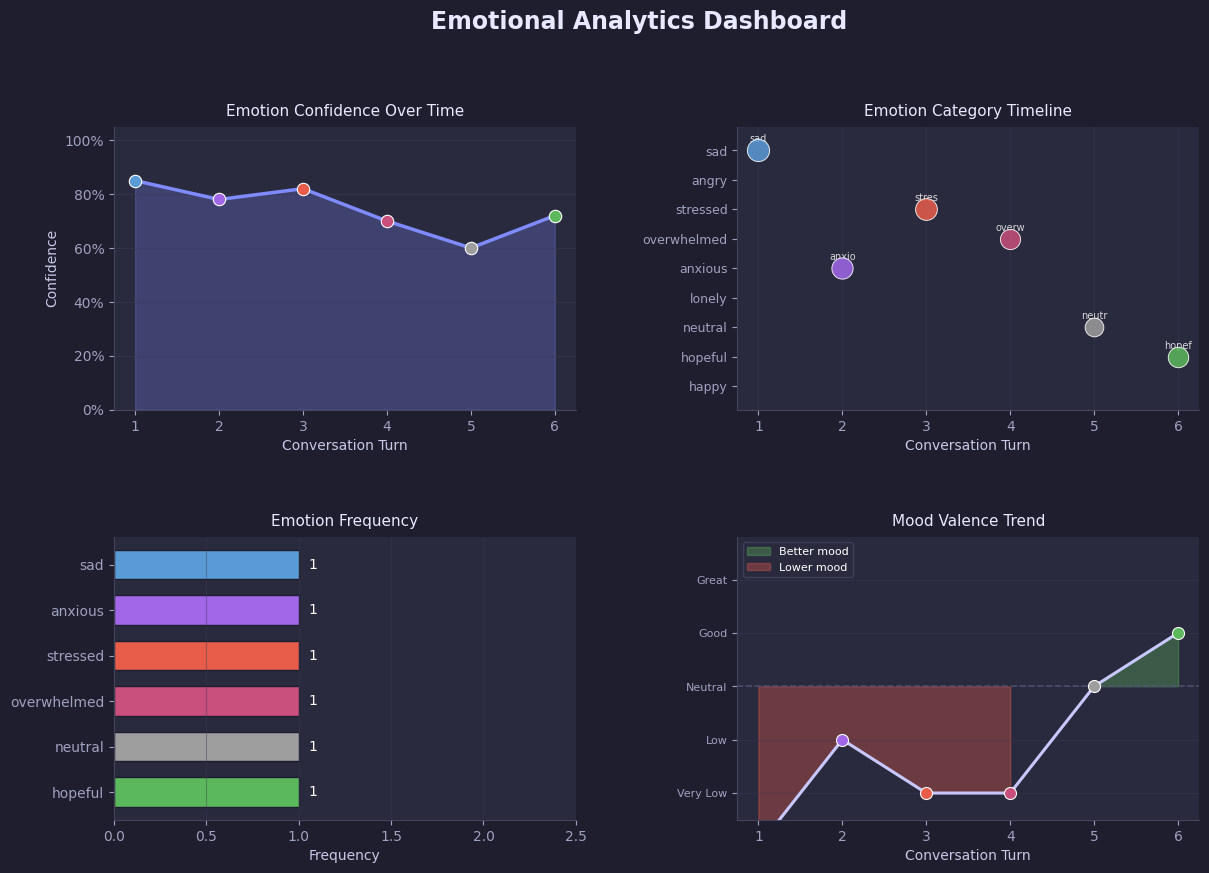

Reproduce this figure in Python. (Note: this script raises an exception after producing the figure.)
"""
Emotion Chart Generator
Produces publication-quality matplotlib figures for Gradio gr.Plot.
Four charts in one dashboard:
  1. Emotion confidence line chart over turns
  2. Emotion category timeline (scatter)
  3. Emotion frequency bar chart
  4. Mood stability gauge
"""

import matplotlib
matplotlib.use("Agg")   # non-interactive backend — required for Colab/Gradio
import matplotlib.pyplot as plt
import matplotlib.patches as mpatches
import matplotlib.gridspec as gridspec
import numpy as np
from typing import List, Dict

# ── Emotion colour palette ────────────────────────────────────────────────
EMOTION_COLORS = {
    "sad":        "#5b9bd5",   # steel blue
    "anxious":    "#a167e8",   # purple
    "stressed":   "#e85d4a",   # coral red
    "lonely":     "#4db8c4",   # teal
    "angry":      "#f0803c",   # orange
    "overwhelmed":"#c94f7c",   # pink
    "hopeful":    "#5cb85c",   # green
    "neutral":    "#9e9e9e",   # grey
    "happy":      "#f5c542",   # yellow
}

EMOTION_ORDER = [
    "happy", "hopeful", "neutral",
    "lonely", "anxious", "overwhelmed",
    "stressed", "angry", "sad"
]

VALENCE = {
    "happy": 4, "hopeful": 3, "neutral": 2,
    "lonely": 1, "anxious": 1, "overwhelmed": 0,
    "stressed": 0, "angry": -1, "sad": -1,
}


def _apply_dark_style():
    """Apply a clean dark theme to all charts."""
    plt.rcParams.update({
        "figure.facecolor":  "#1e1e2e",
        "axes.facecolor":    "#2a2a3e",
        "axes.edgecolor":    "#44445a",
        "axes.labelcolor":   "#c8c8e8",
        "axes.titlecolor":   "#e8e8ff",
        "xtick.color":       "#a0a0c0",
        "ytick.color":       "#a0a0c0",
        "grid.color":        "#3a3a5a",
        "grid.alpha":        0.6,
        "text.color":        "#e8e8ff",
        "font.family":       "DejaVu Sans",
        "axes.spines.top":   False,
        "axes.spines.right": False,
    })


def build_emotion_dashboard(emotion_history: List[Dict]) -> plt.Figure:
    """
    Build a 4-panel emotion analytics dashboard.

    Args:
        emotion_history: list of dicts with keys: turn, emotion, confidence, valence
                         (from EmotionTrendTracker.emotion_history)

    Returns:
        matplotlib Figure — pass directly to gr.Plot(value=fig)
    """
    _apply_dark_style()

    if not emotion_history:
        # Return a placeholder figure
        fig, ax = plt.subplots(figsize=(10, 4))
        ax.text(0.5, 0.5, "No conversation data yet.\nStart chatting to see your emotional trend!",
                ha="center", va="center", fontsize=14,
                color="#7f8cff", transform=ax.transAxes)
        ax.axis("off")
        fig.suptitle("💙 Emotional Analytics Dashboard", fontsize=16, color="#e8e8ff", y=0.98)
        fig.tight_layout()
        return fig

    turns       = [e["turn"] for e in emotion_history]
    emotions    = [e["emotion"] for e in emotion_history]
    confidences = [e["confidence"] for e in emotion_history]

    fig = plt.figure(figsize=(14, 9))
    fig.patch.set_facecolor("#1e1e2e")
    gs = gridspec.GridSpec(2, 2, figure=fig, hspace=0.45, wspace=0.35)

    # ── Panel 1: Confidence line chart ───────────────────────────────
    ax1 = fig.add_subplot(gs[0, 0])
    _draw_confidence_line(ax1, turns, emotions, confidences)

    # ── Panel 2: Emotion timeline (scatter) ──────────────────────────
    ax2 = fig.add_subplot(gs[0, 1])
    _draw_emotion_timeline(ax2, turns, emotions, confidences)

    # ── Panel 3: Frequency bar chart ─────────────────────────────────
    ax3 = fig.add_subplot(gs[1, 0])
    _draw_frequency_bars(ax3, emotions)

    # ── Panel 4: Mood stability / valence line ────────────────────────
    ax4 = fig.add_subplot(gs[1, 1])
    _draw_valence_trend(ax4, turns, emotions)

    fig.suptitle("Emotional Analytics Dashboard",
                 fontsize=17, color="#e8e8ff",
                 fontweight="bold", y=1.01)

    return fig


# ── Individual panel renderers ────────────────────────────────────────────

def _draw_confidence_line(ax, turns, emotions, confidences):
    """Line chart: confidence over conversation turns."""
    ax.set_facecolor("#2a2a3e")

    if len(turns) == 1:
        turns = [turns[0] - 0.5, turns[0], turns[0] + 0.5]
        confidences = [confidences[0]] * 3
        emotions_plot = [emotions[0]] * 3
    else:
        emotions_plot = emotions

    # Smooth line with gradient fill
    ax.plot(turns, confidences[:len(turns)], color="#7f8cff",
            linewidth=2.5, zorder=3)
    ax.fill_between(turns, confidences[:len(turns)], alpha=0.25,
                    color="#7f8cff")

    # Colour each point by emotion
    for i, (t, c, e) in enumerate(zip(turns, confidences, emotions_plot)):
        color = EMOTION_COLORS.get(e, "#9e9e9e")
        ax.scatter(t, c, color=color, s=80, zorder=5,
                   edgecolors="white", linewidths=0.8)

    ax.set_xlabel("Conversation Turn", fontsize=10)
    ax.set_ylabel("Confidence", fontsize=10)
    ax.set_title("Emotion Confidence Over Time", fontsize=11, pad=8)
    ax.set_ylim(0, 1.05)
    ax.yaxis.set_major_formatter(plt.FuncFormatter(lambda v, _: f"{v:.0%}"))
    ax.grid(True, axis="y")
    ax.set_xticks(turns)


def _draw_emotion_timeline(ax, turns, emotions, confidences):
    """Scatter plot: emotion category vs turn, sized by confidence."""
    ax.set_facecolor("#2a2a3e")

    for t, e, c in zip(turns, emotions, confidences):
        y = EMOTION_ORDER.index(e) if e in EMOTION_ORDER else 4
        color = EMOTION_COLORS.get(e, "#9e9e9e")
        ax.scatter(t, y, color=color, s=c * 300, alpha=0.85,
                   edgecolors="white", linewidths=0.7, zorder=4)
        ax.text(t, y + 0.28, e[:5], ha="center", fontsize=7,
                color="white", alpha=0.8)

    ax.set_yticks(range(len(EMOTION_ORDER)))
    ax.set_yticklabels(EMOTION_ORDER, fontsize=9)
    ax.set_xlabel("Conversation Turn", fontsize=10)
    ax.set_title("Emotion Category Timeline", fontsize=11, pad=8)
    ax.set_ylim(-0.8, len(EMOTION_ORDER) - 0.2)
    ax.grid(True, axis="x", alpha=0.4)
    ax.set_xticks(turns)


def _draw_frequency_bars(ax, emotions):
    """Horizontal bar chart: emotion frequency."""
    ax.set_facecolor("#2a2a3e")

    from collections import Counter
    counts = Counter(emotions)
    sorted_items = sorted(counts.items(), key=lambda x: -x[1])
    labels = [k for k, _ in sorted_items]
    values = [v for _, v in sorted_items]
    colors = [EMOTION_COLORS.get(e, "#9e9e9e") for e in labels]

    bars = ax.barh(labels, values, color=colors, edgecolor="#1e1e2e",
                   height=0.65)

    # Value labels
    for bar, val in zip(bars, values):
        ax.text(bar.get_width() + 0.05, bar.get_y() + bar.get_height() / 2,
                str(val), va="center", fontsize=10, color="white")

    ax.set_xlabel("Frequency", fontsize=10)
    ax.set_title("Emotion Frequency", fontsize=11, pad=8)
    ax.set_xlim(0, max(values) + 1.5)
    ax.invert_yaxis()
    ax.grid(True, axis="x", alpha=0.4)


def _draw_valence_trend(ax, turns, emotions):
    """Area chart: mood valence over turns (positive = better mood)."""
    ax.set_facecolor("#2a2a3e")

    valences = [VALENCE.get(e, 1) for e in emotions]

    if len(turns) == 1:
        plot_turns = [turns[0] - 0.5, turns[0], turns[0] + 0.5]
        plot_vals  = [valences[0]] * 3
    else:
        plot_turns = turns
        plot_vals  = valences

    # Colour the fill: green above midline (2), red below
    midline = 2
    ax.axhline(midline, color="#555575", linewidth=1.2, linestyle="--", alpha=0.8)
    ax.plot(plot_turns, plot_vals, color="#c8c8ff",
            linewidth=2.2, zorder=3)

    # Fill above/below midline separately
    vals_arr  = np.array(plot_vals, dtype=float)
    turns_arr = np.array(plot_turns, dtype=float)
    ax.fill_between(turns_arr, vals_arr, midline,
                    where=(vals_arr >= midline), alpha=0.35,
                    color="#5cb85c", label="Better mood")
    ax.fill_between(turns_arr, vals_arr, midline,
                    where=(vals_arr < midline), alpha=0.35,
                    color="#e85d4a", label="Lower mood")

    # Scatter points
    for t, v, e in zip(plot_turns, plot_vals, emotions):
        color = EMOTION_COLORS.get(e, "#9e9e9e")
        ax.scatter(t, v, color=color, s=75, zorder=5,
                   edgecolors="white", linewidths=0.8)

    ax.set_yticks([0, 1, 2, 3, 4])
    ax.set_yticklabels(["Very Low", "Low", "Neutral", "Good", "Great"], fontsize=8)
    ax.set_xlabel("Conversation Turn", fontsize=10)
    ax.set_title("Mood Valence Trend", fontsize=11, pad=8)
    ax.set_ylim(-0.5, 4.8)
    ax.set_xticks(turns)
    ax.legend(fontsize=8, loc="upper left",
              facecolor="#2a2a3e", edgecolor="#44445a",
              labelcolor="white")
    ax.grid(True, axis="y", alpha=0.4)


# ── Lightweight single chart for "live" sidebar ───────────────────────────

def build_mini_confidence_chart(emotion_history: List[Dict]) -> plt.Figure:
    """
    Small single-panel confidence chart.
    Suitable for embedding in the Chat tab sidebar.
    """
    _apply_dark_style()
    fig, ax = plt.subplots(figsize=(6, 2.8))
    fig.patch.set_facecolor("#1e1e2e")

    if not emotion_history:
        ax.text(0.5, 0.5, "Start chatting to see your emotional trend",
                ha="center", va="center", fontsize=11, color="#7f8cff",
                transform=ax.transAxes)
        ax.axis("off")
        return fig

    turns       = [e["turn"] for e in emotion_history]
    emotions    = [e["emotion"] for e in emotion_history]
    confidences = [e["confidence"] for e in emotion_history]

    _draw_confidence_line(ax, turns, emotions, confidences)
    ax.set_title("Live Emotion Confidence", fontsize=10, pad=6)
    fig.tight_layout(pad=1.2)
    return fig


# ========================
# Testing
# ========================
if __name__ == "__main__":
    import os

    sample = [
        {"turn": 1, "emotion": "sad",        "confidence": 0.85, "valence": -1},
        {"turn": 2, "emotion": "anxious",     "confidence": 0.78, "valence": -1.5},
        {"turn": 3, "emotion": "stressed",    "confidence": 0.82, "valence": -1.5},
        {"turn": 4, "emotion": "overwhelmed", "confidence": 0.70, "valence": -1},
        {"turn": 5, "emotion": "neutral",     "confidence": 0.60, "valence": 0},
        {"turn": 6, "emotion": "hopeful",     "confidence": 0.72, "valence": 1},
    ]

    fig = build_emotion_dashboard(sample)
    out = "/tmp/emotion_dashboard_test.png"
    fig.savefig(out, dpi=120, bbox_inches="tight")
    print(f"✅ Dashboard saved → {out}")
    plt.close(fig)

    fig2 = build_mini_confidence_chart(sample)
    out2 = "/tmp/mini_chart_test.png"
    fig2.savefig(out2, dpi=120, bbox_inches="tight")
    print(f"✅ Mini chart saved → {out2}")
    plt.close(fig2)
